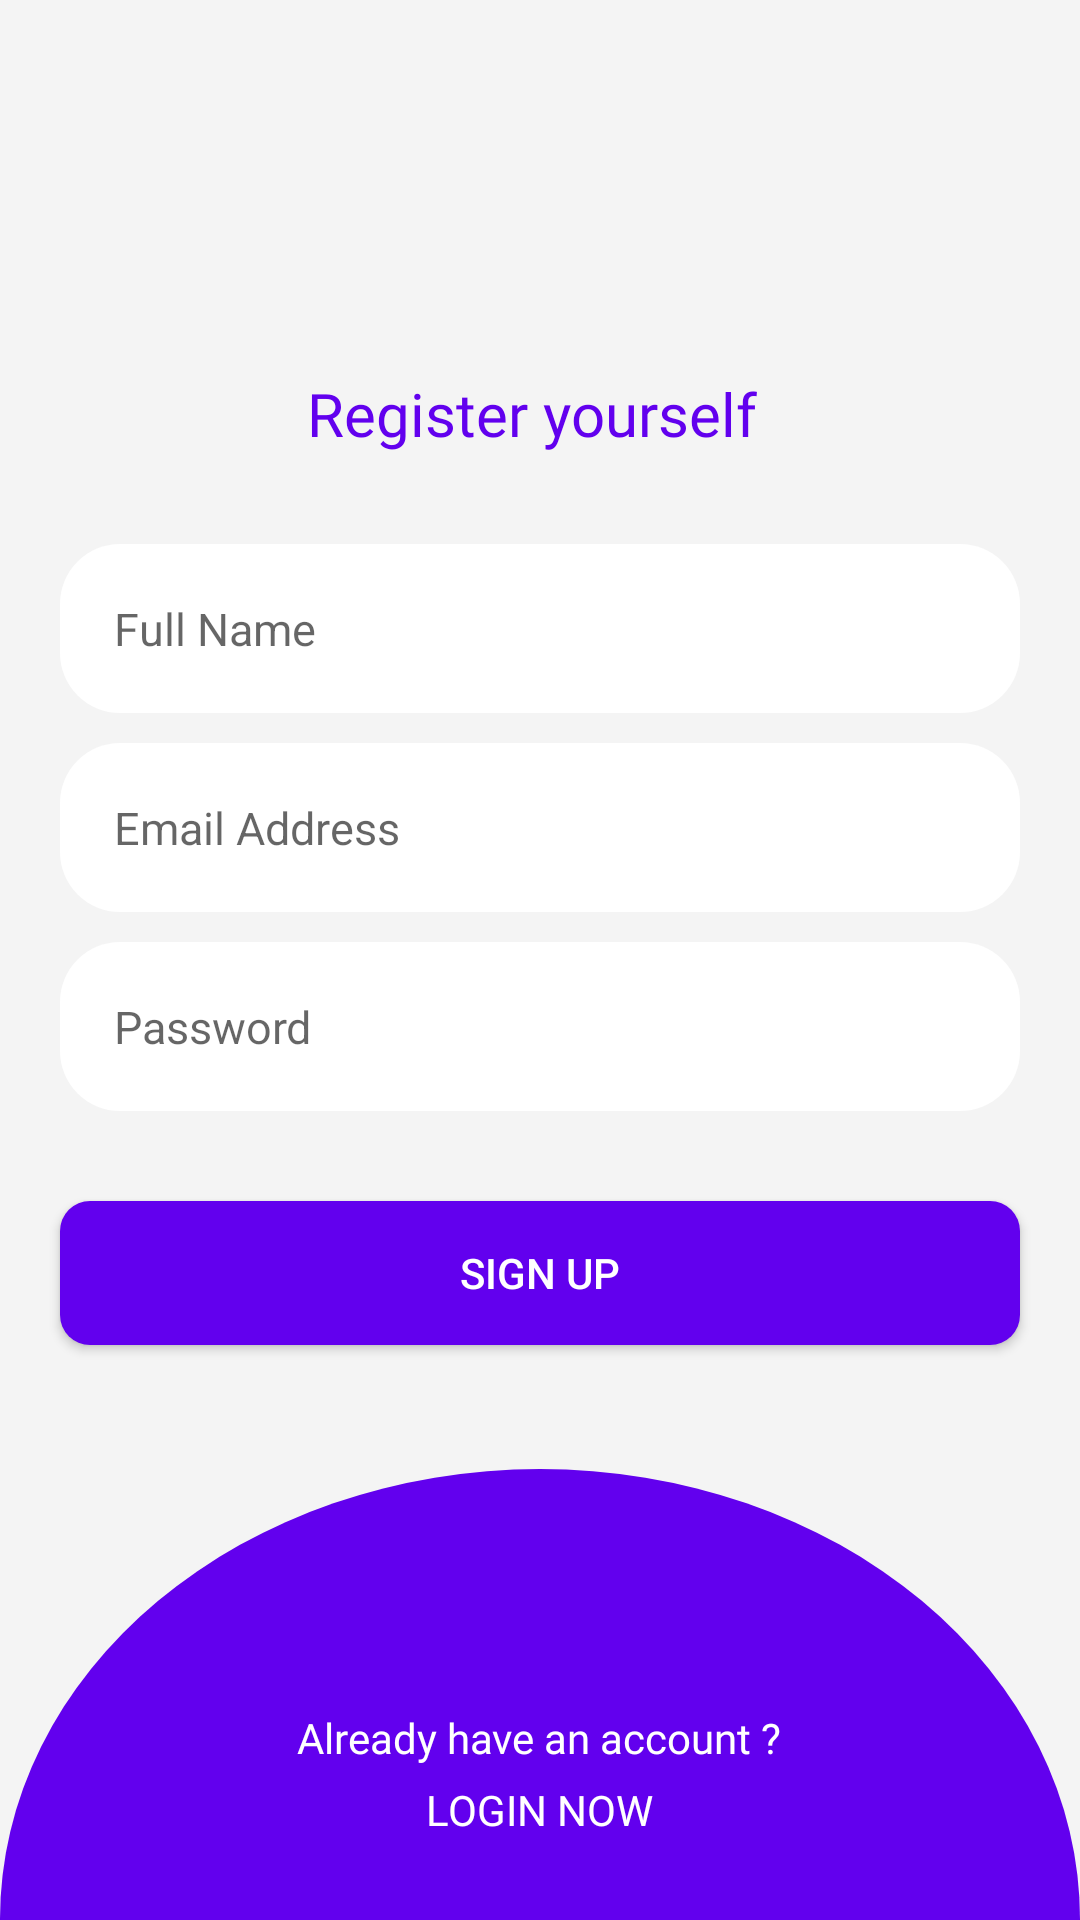

This screen was rendered from an Android layout file. Write that file and the resources it references.
<!-- AndroidManifest.xml: application theme Theme.HandmadeAffiliate -->
<!-- res/layout/activity_register.xml -->
<?xml version="1.0" encoding="utf-8"?>
<RelativeLayout xmlns:android="http://schemas.android.com/apk/res/android"
    xmlns:tools="http://schemas.android.com/tools"
    android:layout_width="match_parent"
    android:layout_height="match_parent"
    android:background="#F4F4F4"
    tools:context=".Activities.LoginActivity">

    <TextView
        android:layout_width="wrap_content"
        android:layout_height="wrap_content"
        android:layout_above="@+id/linearLayout"
        android:layout_centerHorizontal="true"
        android:layout_marginBottom="20dp"
        android:fontFamily="@font/nunito_bold"
        android:text="Register yourself "
        android:textColor="@color/purple_500"
        android:textSize="20dp" />

    <LinearLayout
        android:id="@+id/linearLayout"
        android:layout_width="match_parent"
        android:layout_height="wrap_content"
        android:layout_centerVertical="true"
        android:orientation="vertical">

        <EditText
            android:id="@+id/registerName"
            android:layout_width="match_parent"
            android:layout_height="wrap_content"
            android:layout_marginStart="20dp"
            android:layout_marginTop="10dp"
            android:layout_marginEnd="20dp"
            android:layout_marginBottom="10dp"
            android:background="@drawable/edittext_bg"
            android:hint="Full Name"
            android:padding="18dp"
            android:textSize="15dp" />

        <EditText
            android:id="@+id/registerEmail"
            android:layout_width="match_parent"
            android:layout_height="wrap_content"
            android:layout_marginStart="20dp"
            android:layout_marginEnd="20dp"
            android:layout_marginBottom="10dp"
            android:background="@drawable/edittext_bg"
            android:hint="Email Address"
            android:inputType="textEmailAddress"
            android:padding="18dp"
            android:textSize="15dp" />

        <EditText
            android:id="@+id/registerPassword"
            android:layout_width="match_parent"
            android:layout_height="wrap_content"
            android:layout_marginStart="20dp"
            android:layout_marginEnd="20dp"
            android:layout_marginBottom="10dp"
            android:background="@drawable/edittext_bg"
            android:hint="Password"
            android:inputType="textPassword"
            android:padding="18dp"
            android:textSize="15dp" />

        <androidx.appcompat.widget.AppCompatButton
            android:id="@+id/registerBtn"
            android:layout_width="match_parent"
            android:layout_height="wrap_content"
            android:layout_margin="20dp"
            android:background="@drawable/button_bg"
            android:text="Sign Up"
            android:textColor="#ffffff" />

    </LinearLayout>


    <RelativeLayout
        android:layout_width="match_parent"
        android:layout_height="300dp"
        android:layout_alignParentBottom="true"
        android:layout_marginBottom="-150dp">

        <ImageView
            android:layout_width="match_parent"
            android:layout_height="300dp"
            android:src="@drawable/bottom_design" />

        <RelativeLayout
            android:id="@+id/loginBtn"
            android:layout_width="wrap_content"
            android:layout_height="wrap_content"
            android:layout_centerHorizontal="true"
            android:layout_marginTop="80dp">

            <TextView
                android:id="@+id/txt1"
                android:layout_width="wrap_content"
                android:layout_height="wrap_content"
                android:layout_centerHorizontal="true"
                android:fontFamily="@font/nunito_bold"
                android:text="Already have an account ?"
                android:textAlignment="center"
                android:textColor="#ffffff" />

            <TextView
                android:layout_width="wrap_content"
                android:layout_height="wrap_content"
                android:layout_below="@+id/txt1"
                android:layout_centerHorizontal="true"
                android:layout_marginTop="5dp"
                android:fontFamily="@font/century_bold"
                android:text="LOGIN NOW"
                android:textColor="#ffffff" />
        </RelativeLayout>


    </RelativeLayout>

</RelativeLayout>
<!-- resources referenced by this layout -->
<resources>
  <color name="purple_500">#FF6200EE</color>
  <!-- drawable bottom_design (drawable) -->
  <?xml version="1.0" encoding="utf-8"?>
  <shape android:shape="oval" xmlns:android="http://schemas.android.com/apk/res/android">
  <solid android:color="@color/purple_500"/>
  </shape>
  <!-- drawable button_bg (drawable) -->
  <ripple xmlns:android="http://schemas.android.com/apk/res/android"
      android:color="#0dafdc">
      <item>
          <shape >
  
              <solid android:color="@color/purple_500"/>
              <corners android:radius="10dp"/>
          </shape>
      </item>
  </ripple>
  <!-- drawable edittext_bg (drawable) -->
  <?xml version="1.0" encoding="utf-8"?>
  <shape android:shape="rectangle"  xmlns:android="http://schemas.android.com/apk/res/android">
      <solid android:color="#ffffff" />
      <corners android:radius="20dp"/>
  </shape>
      
  <style name="Theme.HandmadeAffiliate" parent="Theme.AppCompat.DayNight.NoActionBar">
          
          <item name="colorPrimary">@color/purple_500</item>
          <item name="colorPrimaryVariant">@color/purple_500</item>
          <item name="colorOnPrimary">@color/white</item>
          
          <item name="colorSecondary">@color/teal_200</item>
          <item name="colorSecondaryVariant">@color/teal_700</item>
          <item name="colorOnSecondary">@color/black</item>
          
          <item name="android:statusBarColor" tools:targetApi="l">?attr/colorPrimaryVariant</item>
          <item name="bottomSheetDialogTheme">@style/AppBottomSheetDialogTheme</item>
          
      </style>
  <color name="white">#FFFFFFFF</color>
  <color name="teal_200">#FF03DAC5</color>
  <color name="teal_700">#FF018786</color>
  <color name="black">#FF000000</color>
  <style name="AppBottomSheetDialogTheme" parent="Theme.Design.Light.BottomSheetDialog">
          <item name="bottomSheetStyle">@style/AppModalStyle</item>
      </style>
  <style name="AppModalStyle" parent="Widget.Design.BottomSheet.Modal">
          <item name="android:background">@drawable/rounded_dialog</item>
      </style>
</resources>
